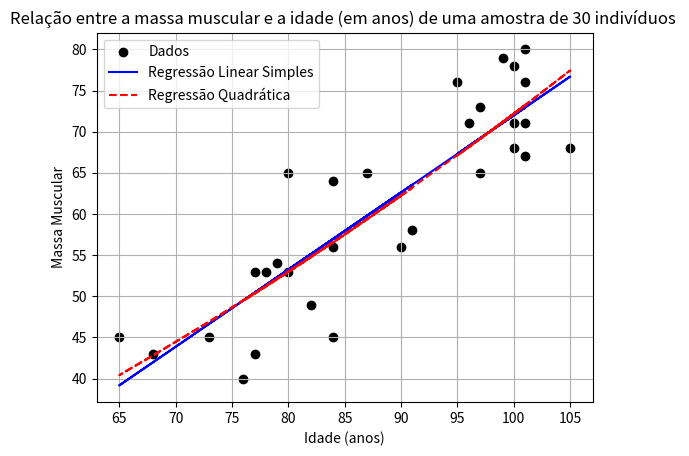

Recreate this plot in Python.
import numpy as np
import matplotlib.pyplot as plt
from scipy.stats import linregress




############ 4ª QUESTÃO 
######################### ITEM A

#valores
X = [77,68,65,73,84,76,82,78,77,79,80,90,84,91,84,80,87,97,101,105,100,101,96,100,97,101,95,100,99,101]
Y = [43,43,45,45,45,40,49,53,53,54,53,56,56,58,64,65,65,65,67,68,68,71,71,71,73,76,76,78,79,80]

X = np.array(X)
Y = np.array(Y)

#calculo das médias
media_X = np.mean(X)
media_Y = np.mean(Y)

#diferenças para a média
dif_X = X - media_X
dif_Y = Y - media_Y

#produto das diferenças
prod_diferencas = [dx * dy for dx, dy in zip(dif_X, dif_Y)]

#quadrado das diferenças
quadrado_dif_X = [dx**2 for dx in dif_X]
quadrado_dif_Y = [dy**2 for dy in dif_Y]

r = sum(prod_diferencas) / np.sqrt(sum(quadrado_dif_X)*sum(quadrado_dif_Y))

print(f"\nQuestão 04 - Item (a) \nCoeficiente de Correlação de Pearson (r): {r:.4f}")

######################### ITEM B
# Y = a + bX
# a = coeficiente linear
# b = coeficiente angular

#Regressão Linear
slope, intercept, _, _, _ = linregress(X, Y)
#Equação da reta
Y_pred_linear = intercept + slope * X 

#Regressão Quadrática
coef_quad = np.polyfit(X, Y, 2) # Ajustando um polinômio de grau 2
Y_pred_quad = np.polyval(coef_quad, X) #Calcula valores preditos

# Representação gráfica
plt.scatter(X, Y, color='black', label="Dados")
plt.plot(X, Y_pred_linear, color='blue', label="Regressão Linear Simples")
plt.plot(X, Y_pred_quad, color='red', linestyle="dashed", label="Regressão Quadrática")

#configs do gráfico
plt.xlabel("Idade (anos)")
plt.ylabel("Massa Muscular")
plt.title("Relação entre a massa muscular e a idade (em anos) de uma amostra de 30 indivíduos ")
plt.legend()
plt.grid()

plt.show() #mostrar o gráfico
print(f"\nQuestão 04 - Item (b)\nRepresentação gráfica do modelo de ajuste da regressão linear simples e quadrática da massa muscular em relação a idade (em anos) em uma amostra de 30 indivíduos")

######################### ITEM C

# Coeficiente de Determinação R²  Linear
SS_res_linear = np.sum((Y - Y_pred_linear) ** 2)
SS_tot = np.sum((Y - np.mean(Y)) ** 2)
R2_linear = 1 - (SS_res_linear / SS_tot)

# Coeficiente de Determinação Ajustado R² Linear
n = len(X)
p_linear = 1
R2_ajustado_linear = 1 - ((1 - R2_linear) * (n -1)) / (n - p_linear - 1)

# Coeficiente de Determinação R² Quadrático
SS_res_quad = np.sum((Y - Y_pred_quad) ** 2)
R2_quad = 1 - (SS_res_quad / SS_tot)

# Coeficiente de Determinação Ajustatado R² Quadrático
p_quad = 2 # é o nº de parâmetros no modelo quadrático (incluindo o intercepto)
R2_ajustado_quad = 1 - ((1 - R2_quad) * (n - 1)) / (n - p_quad - 1)

print("\nQuestão 04 - Item (c)")
print(f"Coeficiente de determinação Linear: {R2_linear:.4f}")
print(f"Coeficiente de determinação Linear ajustado: {R2_ajustado_linear:.4f}")
print(f"Coeficiente de determinação quadrático: {R2_quad:.4f}")
print(f"Coeficiente de determinação quadrático ajustado: {R2_ajustado_quad:.4f}")

######################### ITEM D

#O mais indicado é usar o modelo de regressão linear simples, pois o coeficiente de determinação ajustado é maior,
print("\nQuestão 04 - Item (d)")
print("A diferença entre os coeficientes de determinação ajustado dos dois modelos é bem pequena. Portanto o modelo de regressão linear simples melhor se ajusta aos dados. Apenas se o coeficiente de determinação do modelo quadrático fosse significantemente maior, se ajustaria melhor, indicando melhor a variabilidade dos dados.")
